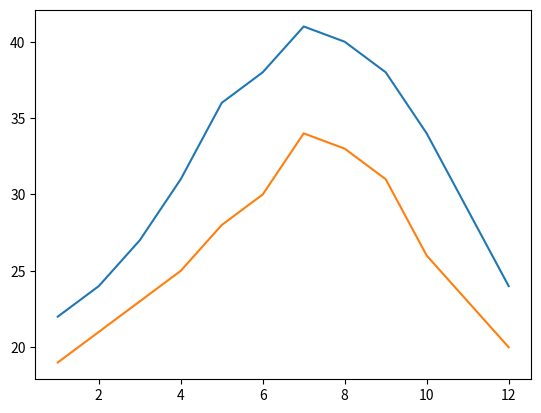

Reproduce this figure in Python.
##
#  This program creates a simple line graph that illustrates many
#  of the features of the matplotlib module.
#  Maximum and minimum average temperatures in Singapore
#  Show with plot, then bar
#  Then add title, axis, label, legend, ticks

from matplotlib import pyplot

# Plot maxium averages, then show with bars

pyplot.plot([1, 2, 3, 4, 5, 6, 7, 8, 9, 10, 11, 12], 
   [22, 24, 27, 31, 36, 38, 41, 40, 38, 34, 29, 24])

pyplot.plot([1, 2, 3, 4, 5, 6, 7, 8, 9, 10, 11, 12], 
   [19, 21, 23, 25, 28, 30, 34, 33, 31, 26, 23, 20])

# Add descriptive information such as title, axis, label, legend, ticks
#
# ADD HERE
#
#

# Display the graph.
pyplot.show()
